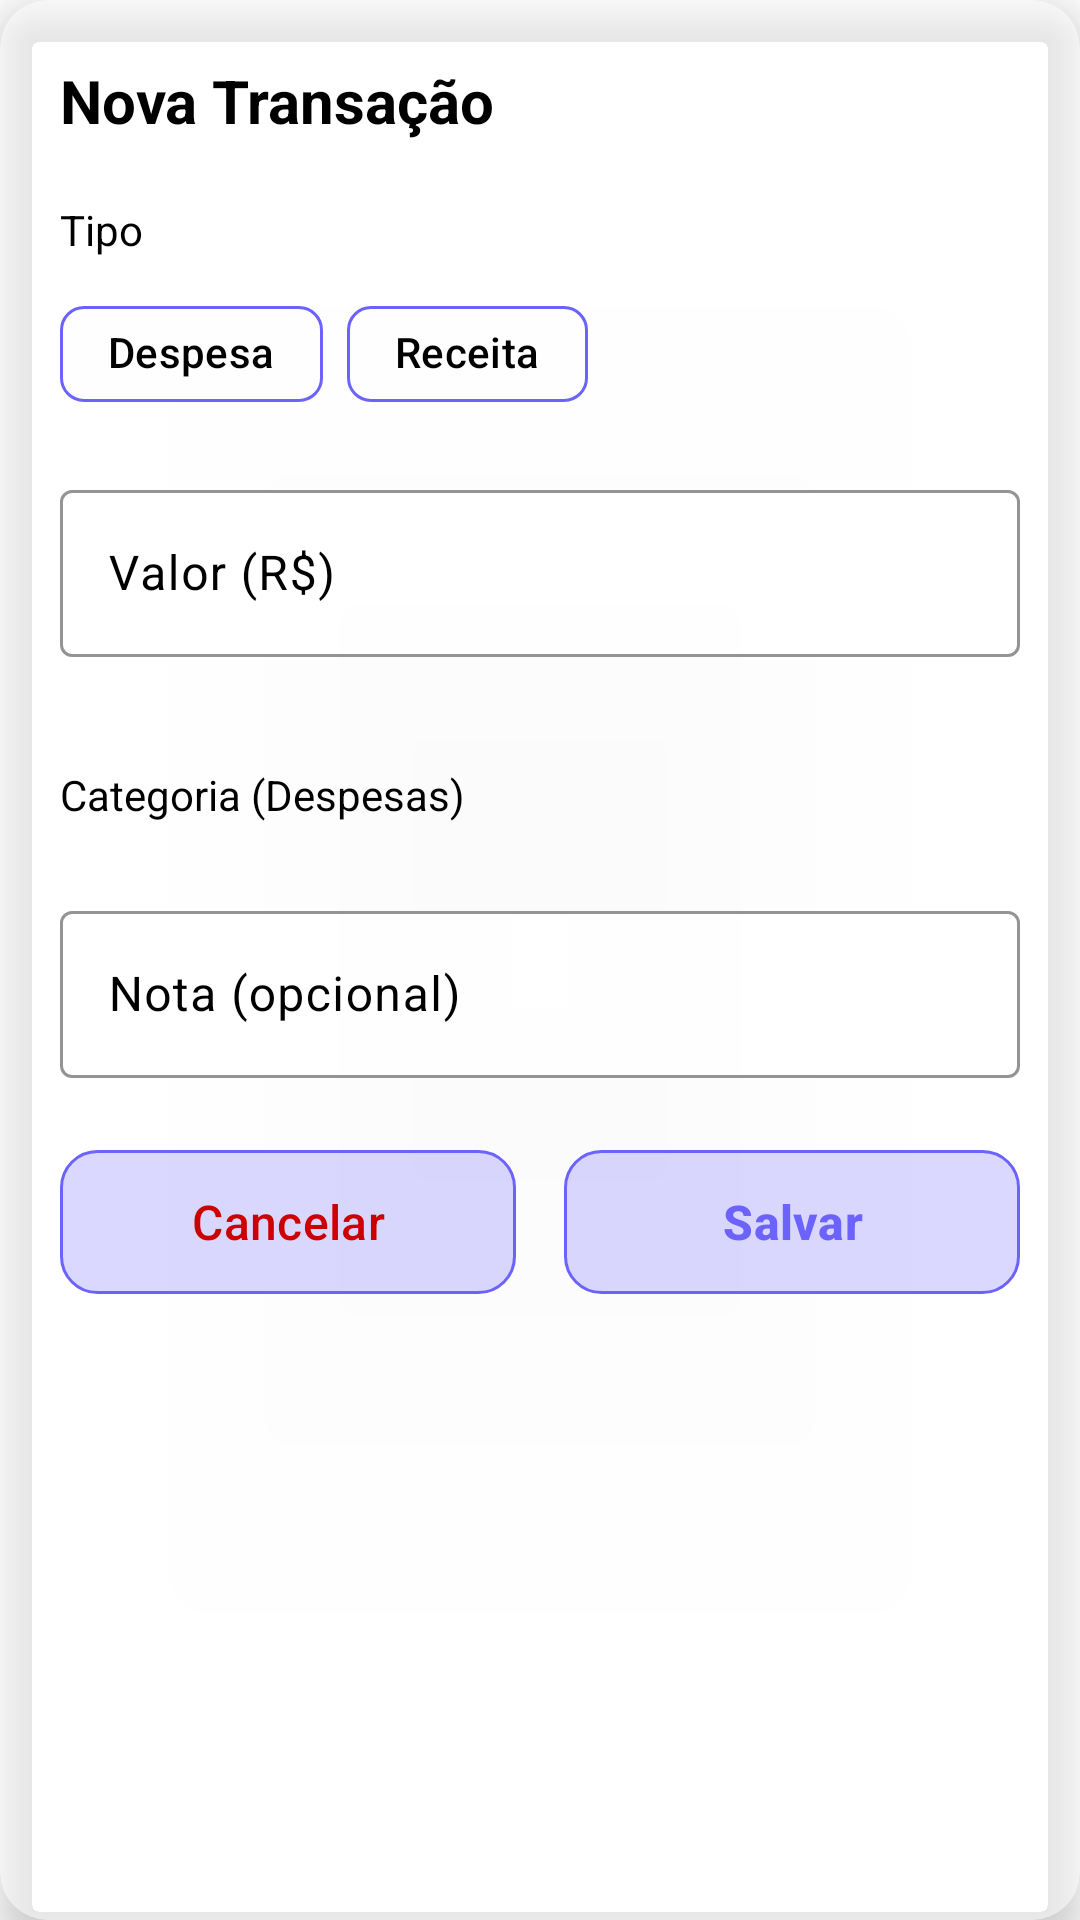

The Android layout XML behind this screen, and the referenced resources:
<!-- AndroidManifest.xml: application theme Theme.Appfinanceiro -->
<!-- res/layout/dialog_create_transaction.xml -->
<?xml version="1.0" encoding="utf-8"?>
<androidx.cardview.widget.CardView xmlns:android="http://schemas.android.com/apk/res/android"
    xmlns:app="http://schemas.android.com/apk/res-auto"
    xmlns:tools="http://schemas.android.com/tools"
    android:layout_width="match_parent"
    android:layout_height="wrap_content"
    android:layout_margin="16dp"
    app:cardCornerRadius="16dp"
    app:cardElevation="8dp"
    app:cardBackgroundColor="@color/glass_white_translucent">

    <LinearLayout
        android:layout_width="match_parent"
        android:layout_height="wrap_content"
        android:orientation="vertical"
        android:padding="20dp">

        
        <TextView
            android:layout_width="wrap_content"
            android:layout_height="wrap_content"
            android:text="Nova Transação"
            android:textSize="20sp"
            android:textStyle="bold"
            android:textColor="@android:color/black"
            android:layout_marginBottom="20dp" />

        
        <TextView
            android:layout_width="wrap_content"
            android:layout_height="wrap_content"
            android:text="Tipo"
            android:textSize="14sp"
            android:textColor="@android:color/black"
            android:layout_marginBottom="8dp" />

        <com.google.android.material.chip.ChipGroup
            android:id="@+id/typeChipGroup"
            android:layout_width="match_parent"
            android:layout_height="wrap_content"
            android:layout_marginBottom="16dp"
            app:selectionRequired="true"
            app:singleSelection="true">

            <com.google.android.material.chip.Chip
                android:id="@+id/expenseChip"
                android:layout_width="wrap_content"
                android:layout_height="wrap_content"
                android:text="Despesa"
                android:checked="true"
                app:chipBackgroundColor="@color/glass_white_translucent"
                app:chipStrokeColor="@color/primary_purple"
                app:chipStrokeWidth="1dp"
                app:checkedIconTint="@color/primary_purple" />

            <com.google.android.material.chip.Chip
                android:id="@+id/incomeChip"
                android:layout_width="wrap_content"
                android:layout_height="wrap_content"
                android:text="Receita"
                app:chipBackgroundColor="@color/glass_white_translucent"
                app:chipStrokeColor="@color/primary_purple"
                app:chipStrokeWidth="1dp"
                app:checkedIconTint="@color/primary_purple" />

        </com.google.android.material.chip.ChipGroup>

        
        <com.google.android.material.textfield.TextInputLayout
            android:layout_width="match_parent"
            android:layout_height="wrap_content"
            android:layout_marginBottom="16dp"
            android:hint="Valor (R$)"
            app:boxBackgroundColor="@color/glass_white_translucent"
            app:boxStrokeColor="@color/primary_purple"
            app:errorEnabled="true">

            <com.google.android.material.textfield.TextInputEditText
                android:id="@+id/amountEditText"
                android:layout_width="match_parent"
                android:layout_height="wrap_content"
                android:inputType="numberDecimal"
                android:textColor="@android:color/black"
                android:textSize="16sp" />

        </com.google.android.material.textfield.TextInputLayout>

        
        <TextView
            android:layout_width="wrap_content"
            android:layout_height="wrap_content"
            android:text="Categoria (Despesas)"
            android:textSize="14sp"
            android:textColor="@android:color/black"
            android:layout_marginBottom="8dp" />

        <HorizontalScrollView
            android:layout_width="match_parent"
            android:layout_height="wrap_content"
            android:layout_marginBottom="16dp"
            android:scrollbars="none">

            <com.google.android.material.chip.ChipGroup
                android:id="@+id/expenseCategoriesChipGroup"
                android:layout_width="wrap_content"
                android:layout_height="wrap_content"
                app:singleSelection="true">

            </com.google.android.material.chip.ChipGroup>

        </HorizontalScrollView>

        
        <TextView
            android:layout_width="wrap_content"
            android:layout_height="wrap_content"
            android:text="Categoria (Receitas)"
            android:textSize="14sp"
            android:textColor="@android:color/black"
            android:layout_marginBottom="8dp"
            android:visibility="gone" />

        <HorizontalScrollView
            android:layout_width="match_parent"
            android:layout_height="wrap_content"
            android:layout_marginBottom="16dp"
            android:scrollbars="none"
            android:visibility="gone">

            <com.google.android.material.chip.ChipGroup
                android:id="@+id/incomeCategoriesChipGroup"
                android:layout_width="wrap_content"
                android:layout_height="wrap_content"
                app:singleSelection="true">

            </com.google.android.material.chip.ChipGroup>

        </HorizontalScrollView>

        
        <com.google.android.material.textfield.TextInputLayout
            android:layout_width="match_parent"
            android:layout_height="wrap_content"
            android:layout_marginBottom="24dp"
            android:hint="Nota (opcional)"
            app:boxBackgroundColor="@color/glass_white_translucent"
            app:boxStrokeColor="@color/primary_purple">

            <com.google.android.material.textfield.TextInputEditText
                android:id="@+id/noteEditText"
                android:layout_width="match_parent"
                android:layout_height="wrap_content"
                android:inputType="text"
                android:textColor="@android:color/black"
                android:textSize="16sp"
                android:maxLines="2" />

        </com.google.android.material.textfield.TextInputLayout>

        
        <LinearLayout
            android:layout_width="match_parent"
            android:layout_height="wrap_content"
            android:orientation="horizontal">

            <com.google.android.material.button.MaterialButton
                android:id="@+id/cancelButton"
                android:layout_width="0dp"
                android:layout_height="48dp"
                android:layout_weight="1"
                android:layout_marginEnd="8dp"
                android:background="@drawable/glass_button_background"
                android:text="Cancelar"
                android:textColor="@android:color/holo_red_dark"
                android:textSize="16sp"
                app:cornerRadius="12dp"
                app:elevation="4dp" />

            <com.google.android.material.button.MaterialButton
                android:id="@+id/saveButton"
                android:layout_width="0dp"
                android:layout_height="48dp"
                android:layout_weight="1"
                android:layout_marginStart="8dp"
                android:background="@drawable/glass_button_background"
                android:text="Salvar"
                android:textColor="@color/primary_purple"
                android:textSize="16sp"
                android:textStyle="bold"
                app:cornerRadius="12dp"
                app:elevation="4dp" />

        </LinearLayout>

    </LinearLayout>

</androidx.cardview.widget.CardView>
<!-- resources referenced by this layout -->
<resources>
  <color name="glass_white_translucent">#80FFFFFF</color>
  <color name="primary_purple">#6C63FF</color>
  <!-- drawable glass_button_background (drawable) -->
  <?xml version="1.0" encoding="utf-8"?>
  <shape xmlns:android="http://schemas.android.com/apk/res/android"
      android:shape="rectangle">
  
      
      <solid android:color="@color/glass_white_translucent" />
  
      
      <corners android:radius="12dp" />
  
      
      <stroke
          android:width="1dp"
          android:color="@color/primary_purple" />
  
      
      <gradient
          android:angle="45"
          android:startColor="@color/glass_white_translucent"
          android:endColor="@color/glass_white_translucent"
          android:type="linear" />
  
  </shape>
  <style name="Theme.Appfinanceiro" parent="Theme.Material3.Light.NoActionBar">
          
          <item name="colorPrimary">@color/primary_purple</item>
          <item name="colorOnPrimary">@color/glass_white</item>
          <item name="colorPrimaryContainer">@color/glass_white_translucent</item>
          <item name="colorOnPrimaryContainer">@android:color/black</item>
  
          
          <item name="colorSecondary">@color/primary_blue</item>
          <item name="colorOnSecondary">@color/glass_white</item>
          <item name="colorSecondaryContainer">@color/glass_white_translucent</item>
          <item name="colorOnSecondaryContainer">@android:color/black</item>
  
          
          <item name="colorSurface">@color/glass_white_translucent</item>
          <item name="colorOnSurface">@android:color/black</item>
          <item name="colorSurfaceVariant">@color/glass_white_translucent</item>
          <item name="colorOnSurfaceVariant">@android:color/black</item>
  
          
          <item name="android:windowBackground">@android:color/transparent</item>
          <item name="android:colorBackground">@android:color/white</item>
  
          
          <item name="colorError">@android:color/holo_red_dark</item>
          <item name="colorOnError">@color/glass_white</item>
  
          
          <item name="colorOutline">@color/glass_white_translucent</item>
  
          
          <item name="android:statusBarColor">@android:color/transparent</item>
          <item name="android:windowLightStatusBar">true</item>
  
          
          <item name="android:navigationBarColor">@android:color/white</item>
          <item name="android:windowLightNavigationBar">true</item>
      </style>
  <color name="glass_white">#FFFFFF</color>
  <color name="primary_blue">#3A8DFF</color>
</resources>
